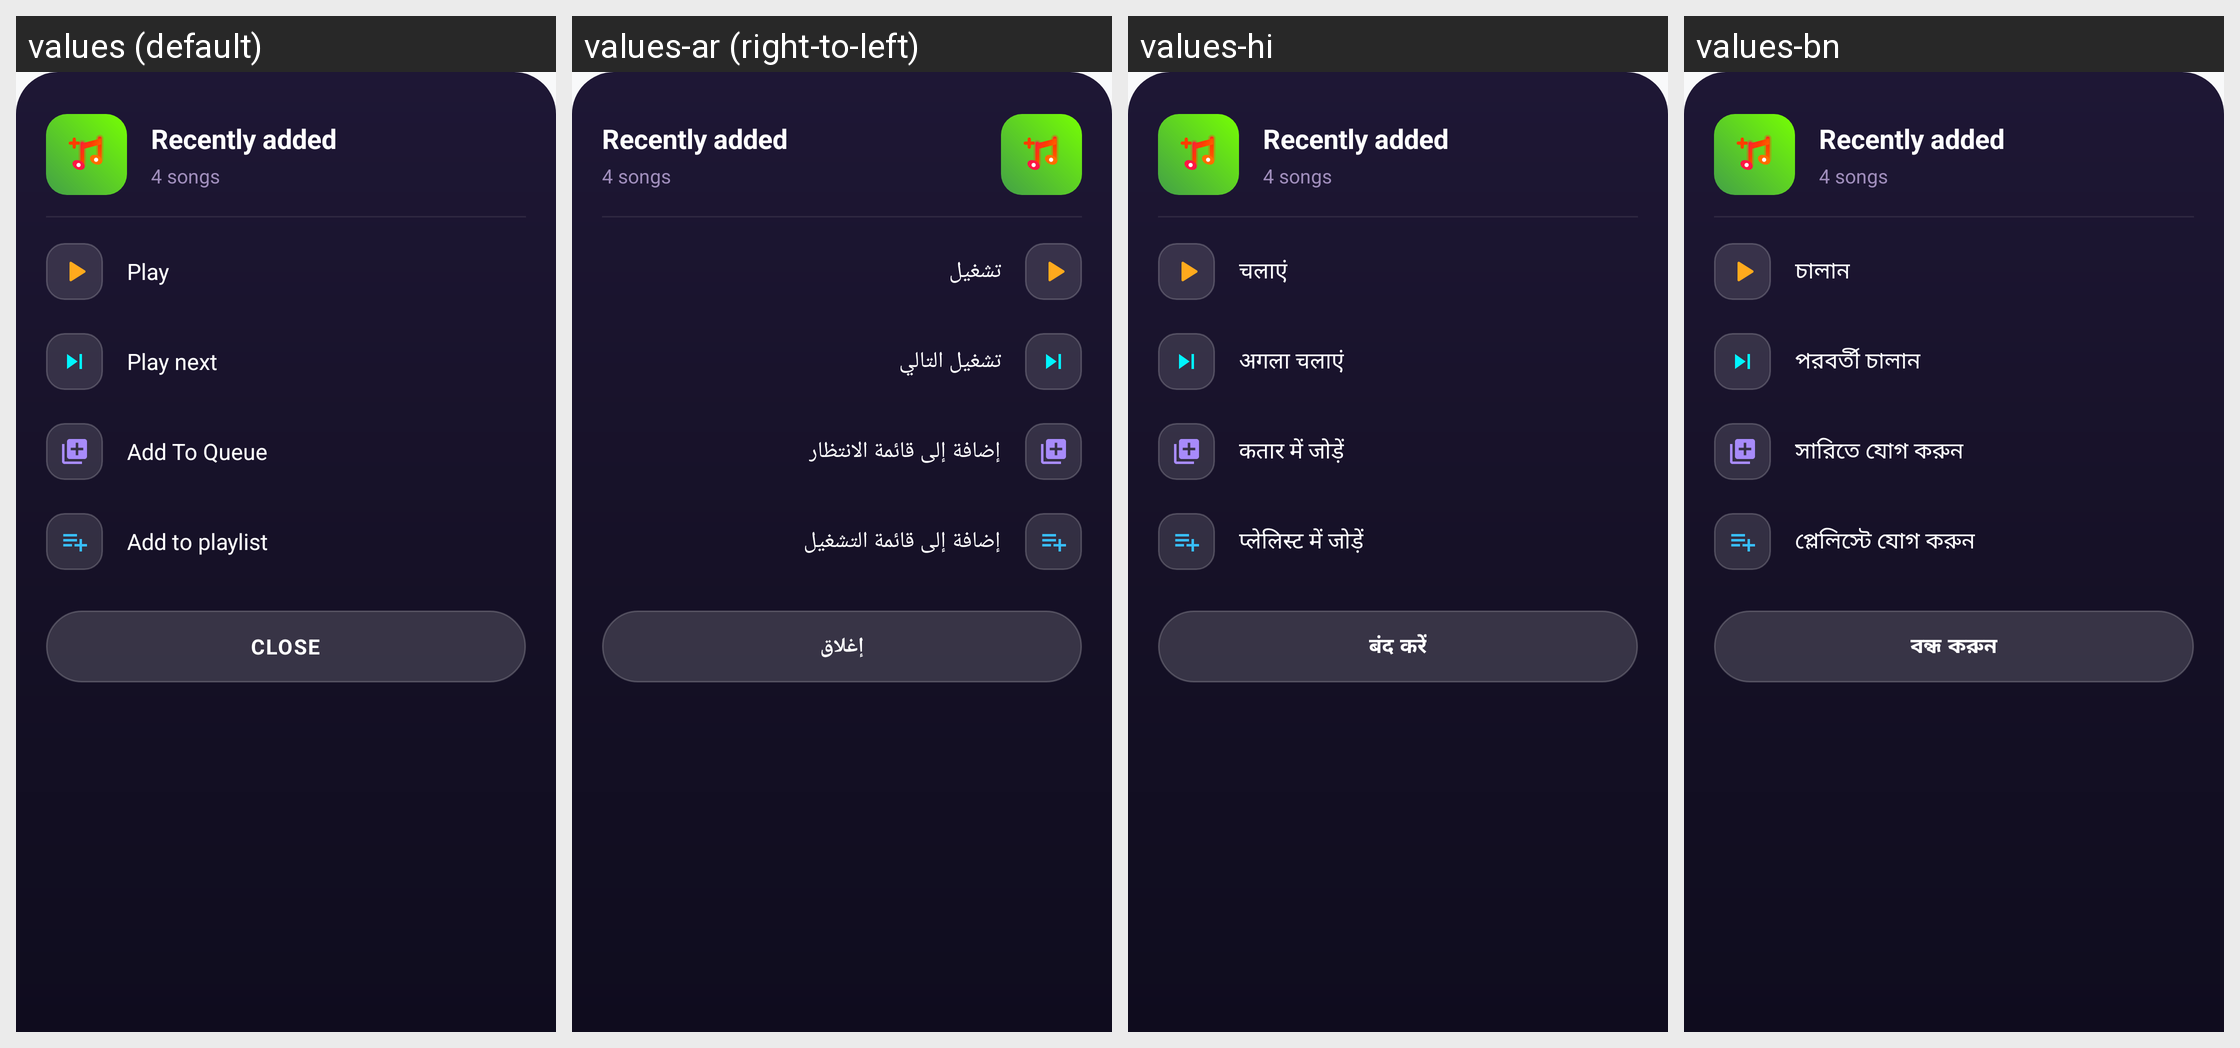

Strings drawn on this Android screen and how each of the app's shown locales translates them:
Android screen res/layout/bottom_sheet_playlist_folder_options.xml rendered under 4 locales, left to right: values (default), values-ar (right-to-left), values-hi, values-bn. Device: Nexus 5 (rendered at 1080×1920; each locale shown at half size, 540×960, under a caption strip naming it); theme Theme.MusicPlayerApp.
Other locales in the repository, not shown: values-cs, values-de, values-es, values-fa, values-fr, values-id, values-it, values-ja, values-ko, values-ms, values-pl, values-pt, values-ru, values-sv, values-th, values-tr, values-uk, values-vi, values-zh-rCN, values-zh-rTW.
Strings drawn on this screen, with the default value and each locale's value (text and hints the layout hard-codes, and strings that could not be matched under every locale, appear in the picture but are not listed):

action_play
  values: Play
  values-ar: تشغيل
  values-hi: चलाएं
  values-bn: চালান

action_play_next
  values: Play next
  values-ar: تشغيل التالي
  values-hi: अगला चलाएं
  values-bn: পরবর্তী চালান

action_add_to_queue
  values: Add To Queue
  values-ar: إضافة إلى قائمة الانتظار
  values-hi: कतार में जोड़ें
  values-bn: সারিতে যোগ করুন

action_add_to_playlist
  values: Add to playlist
  values-ar: إضافة إلى قائمة التشغيل
  values-hi: प्लेलिस्ट में जोड़ें
  values-bn: প্লেলিস্টে যোগ করুন

language_close
  values: CLOSE
  values-ar: إغلاق
  values-hi: बंद करें
  values-bn: বন্ধ করুন
